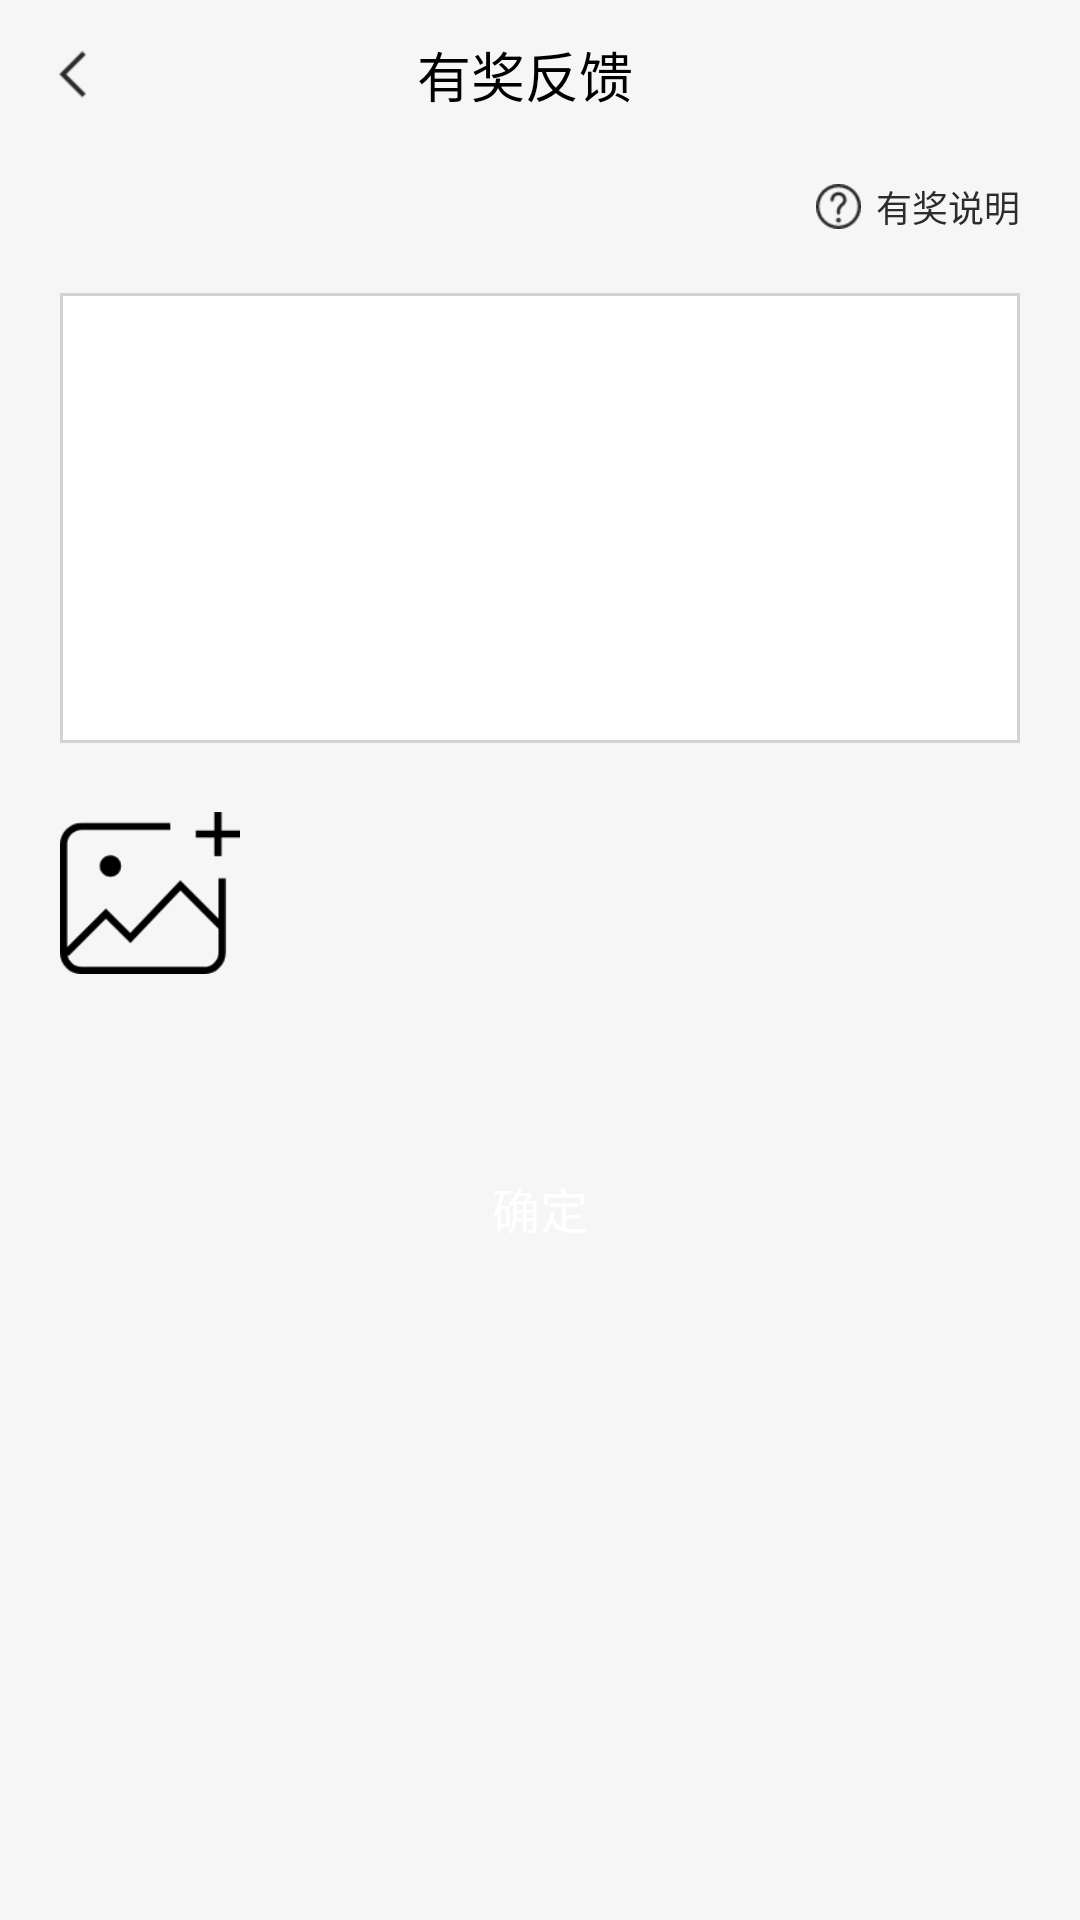

Produce the Android XML layout that renders to this screen, including the resource entries it uses.
<!-- AndroidManifest.xml: application theme AppTheme -->
<!-- res/layout/mine_feedback.xml -->
<?xml version="1.0" encoding="utf-8"?>
<LinearLayout xmlns:android="http://schemas.android.com/apk/res/android"
    style="@style/page_wrp">
    
    <LinearLayout style="@style/head_wrp">
        <ImageView
            android:id="@+id/feedback_back"
            style="@style/back_icon"/>

        <TextView
            style="@style/head_tit"
            android:text="有奖反馈"/>

        <View
            android:layout_width="30dp"
            android:layout_height="1dp"/>
    </LinearLayout>
    <LinearLayout
        android:layout_width="match_parent"
        android:layout_height="wrap_content"
        android:orientation="horizontal"
        android:paddingLeft="20dp"
        android:gravity="right"
        android:paddingRight="20dp"
        android:layout_marginTop="10dp">
        <LinearLayout
            android:layout_width="wrap_content"
            android:layout_height="wrap_content"
            android:gravity="center_vertical">
            <ImageView
                android:layout_width="15dp"
                android:layout_height="15dp"
                android:layout_marginRight="5dp"
                android:src="@mipmap/mine_tip"/>

            <TextView
                android:layout_width="wrap_content"
                android:layout_height="wrap_content"
                android:text="有奖说明"
                android:textSize="12sp"
                android:textColor="#2c2c2c"/>
        </LinearLayout>

    </LinearLayout>

    <EditText
        android:background="@drawable/mine_recharge_input"
        android:layout_width="match_parent"
        android:layout_height="150dp"
        android:padding="15dp"
        android:layout_margin="20dp"
        android:gravity="top"/>

    <LinearLayout
        android:layout_width="match_parent"
        android:layout_height="wrap_content"
        android:paddingLeft="20dp"
        android:paddingRight="20dp"
        android:orientation="horizontal">
        <ImageView
            android:layout_width="60dp"
            android:layout_height="60dp"
            android:src="@mipmap/feedback_img"/>
    </LinearLayout>
    <LinearLayout
        android:layout_width="match_parent"
        android:layout_height="50dp"
        android:gravity="center"
        android:layout_marginTop="50dp">
        <Button

            android:layout_width="300dp"
            android:layout_height="match_parent"
            android:background="@drawable/mine_recharge_button"
            android:textColor="#ffffff"
            android:textSize="16sp"
            android:text="确定"/>
    </LinearLayout>
</LinearLayout>
<!-- resources referenced by this layout -->
<resources>
  <!-- drawable mine_recharge_input (drawable) -->
  <?xml version="1.0" encoding="utf-8"?>
  <shape xmlns:android="http://schemas.android.com/apk/res/android">
      <solid android:color="#ffffff"/>
  
      <stroke
          android:width="1dp"
          android:color="#d2d2d2" />
  </shape>
  <!-- mipmap feedback_img: png bitmap (mipmap-hdpi, 3095 bytes) -->
  <!-- mipmap mine_tip: png bitmap (mipmap-hdpi, 1044 bytes) -->
  <style name="back_icon">
          <item name="android:layout_width">20dp</item>
          <item name="android:layout_height">20dp</item>
          <item name="android:src">@mipmap/left_icon</item>
      </style>
  <style name="head_tit">
          <item name="android:layout_width">wrap_content</item>
          <item name="android:layout_weight">1</item>
          <item name="android:layout_height">wrap_content</item>
          <item name="android:textSize">18sp</item>
          <item name="android:textColor">#000000</item>
          <item name="android:gravity">center</item>
      </style>
  <style name="head_wrp">
          <item name="android:layout_width">match_parent</item>
          <item name="android:layout_height">50dp</item>
          <item name="android:background">#f6f6f6</item>
          <item name="android:orientation">horizontal</item>
          <item name="android:gravity">center</item>
          <item name="android:paddingLeft">15dp</item>
          <item name="android:paddingRight">15dp</item>
      </style>
  <style name="page_wrp">
          <item name="android:layout_width">match_parent</item>
          <item name="android:layout_height">match_parent</item>
          <item name="android:background">#f6f6f6</item>
          <item name="android:orientation">vertical</item>
      </style>
  <style name="AppTheme" parent="Theme.AppCompat.Light.DarkActionBar">
          
          <item name="colorPrimary">@color/colorPrimary</item>
          <item name="colorPrimaryDark">@color/colorPrimaryDark</item>
          <item name="colorAccent">@color/colorAccent</item>
  
          <item name="windowNoTitle">true</item>
          <item name="windowActionBar">false</item>
  
          
          <item name="android:fitsSystemWindows">true</item>
      </style>
  <!-- not gathered from this repository: default colours our renderer supplied (Android Studio template values) -->
  <color name="colorPrimary">#FF6200EE</color>
  <color name="colorPrimaryDark">#FF3700B3</color>
  <color name="colorAccent">#FF03DAC5</color>
</resources>
